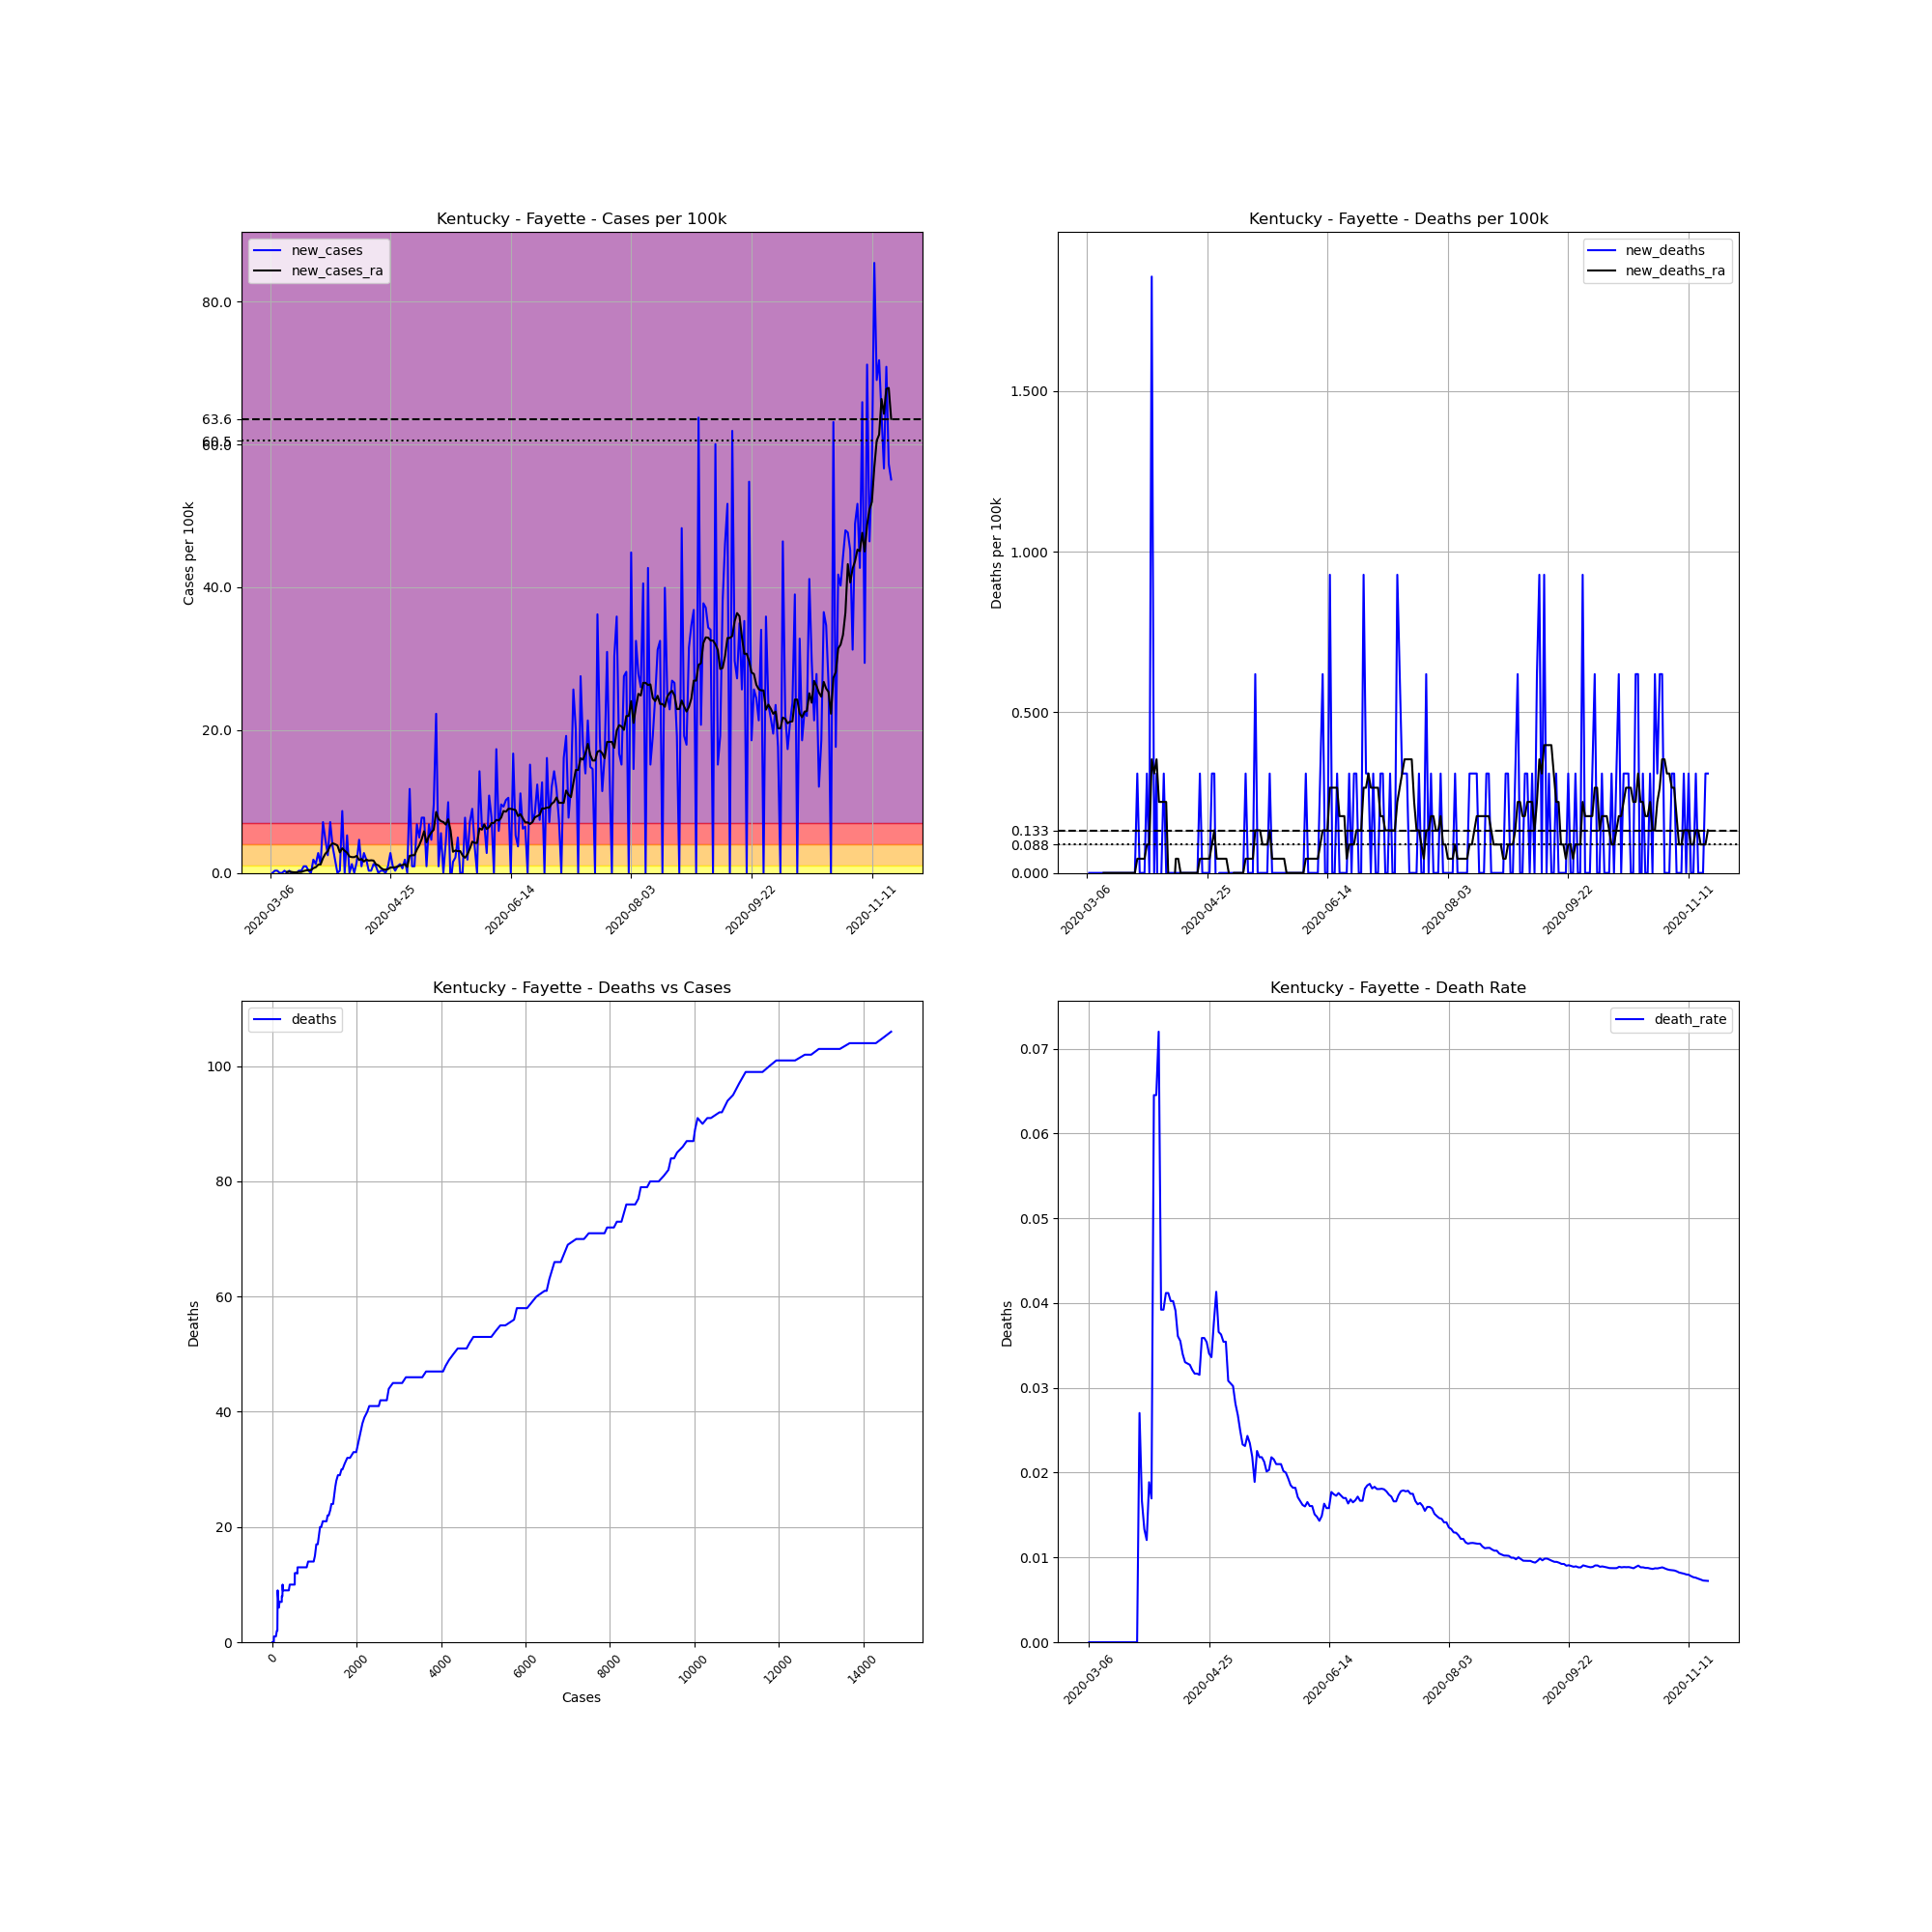

The table this chart was drawn from, first rows:
, date, county, state, fips, cases, deaths, COUNTY, STNAME, CTYNAME, POPESTIMATE2019, cases_per_100k, deaths_per_100k, death_rate, new_cases, new_deaths, new_cases_ra, new_deaths_ra
15334, 2020-03-06, Fayette, Kentucky, 21067, 1, 0, 67, Kentucky, Fayette, 323152, 0.3095, 0.0, 0.0, , , , 
15335, 2020-03-07, Fayette, Kentucky, 21067, 1, 0, 67, Kentucky, Fayette, 323152, 0.3095, 0.0, 0.0, 0.0, 0.0, , 
15336, 2020-03-08, Fayette, Kentucky, 21067, 2, 0, 67, Kentucky, Fayette, 323152, 0.6189, 0.0, 0.0, 0.3095, 0.0, , 
15337, 2020-03-09, Fayette, Kentucky, 21067, 3, 0, 67, Kentucky, Fayette, 323152, 0.9284, 0.0, 0.0, 0.3095, 0.0, , 
15338, 2020-03-10, Fayette, Kentucky, 21067, 3, 0, 67, Kentucky, Fayette, 323152, 0.9284, 0.0, 0.0, 0.0, 0.0, , 
15339, 2020-03-11, Fayette, Kentucky, 21067, 3, 0, 67, Kentucky, Fayette, 323152, 0.9284, 0.0, 0.0, 0.0, 0.0, , 
15340, 2020-03-12, Fayette, Kentucky, 21067, 4, 0, 67, Kentucky, Fayette, 323152, 1.238, 0.0, 0.0, 0.3095, 0.0, , 
15341, 2020-03-13, Fayette, Kentucky, 21067, 4, 0, 67, Kentucky, Fayette, 323152, 1.238, 0.0, 0.0, 0.0, 0.0, 0.1326, 0.0
15342, 2020-03-14, Fayette, Kentucky, 21067, 5, 0, 67, Kentucky, Fayette, 323152, 1.547, 0.0, 0.0, 0.3095, 0.0, 0.1768, 0.0
15343, 2020-03-15, Fayette, Kentucky, 21067, 5, 0, 67, Kentucky, Fayette, 323152, 1.547, 0.0, 0.0, 0.0, 0.0, 0.1326, 0.0
15344, 2020-03-16, Fayette, Kentucky, 21067, 5, 0, 67, Kentucky, Fayette, 323152, 1.547, 0.0, 0.0, 0.0, 0.0, 0.08841, 0.0
15345, 2020-03-17, Fayette, Kentucky, 21067, 5, 0, 67, Kentucky, Fayette, 323152, 1.547, 0.0, 0.0, 0.0, 0.0, 0.08841, 0.0
15346, 2020-03-18, Fayette, Kentucky, 21067, 6, 0, 67, Kentucky, Fayette, 323152, 1.857, 0.0, 0.0, 0.3095, 0.0, 0.1326, 0.0
15347, 2020-03-19, Fayette, Kentucky, 21067, 7, 0, 67, Kentucky, Fayette, 323152, 2.166, 0.0, 0.0, 0.3095, 0.0, 0.1326, 0.0
15348, 2020-03-20, Fayette, Kentucky, 21067, 10, 0, 67, Kentucky, Fayette, 323152, 3.095, 0.0, 0.0, 0.9284, 0.0, 0.2652, 0.0
15349, 2020-03-21, Fayette, Kentucky, 21067, 13, 0, 67, Kentucky, Fayette, 323152, 4.023, 0.0, 0.0, 0.9284, 0.0, 0.3537, 0.0
15350, 2020-03-22, Fayette, Kentucky, 21067, 14, 0, 67, Kentucky, Fayette, 323152, 4.332, 0.0, 0.0, 0.3095, 0.0, 0.3979, 0.0
15351, 2020-03-23, Fayette, Kentucky, 21067, 14, 0, 67, Kentucky, Fayette, 323152, 4.332, 0.0, 0.0, 0.0, 0.0, 0.3979, 0.0
15352, 2020-03-24, Fayette, Kentucky, 21067, 20, 0, 67, Kentucky, Fayette, 323152, 6.189, 0.0, 0.0, 1.857, 0.0, 0.6631, 0.0
15353, 2020-03-25, Fayette, Kentucky, 21067, 24, 0, 67, Kentucky, Fayette, 323152, 7.427, 0.0, 0.0, 1.238, 0.0, 0.7957, 0.0
15354, 2020-03-26, Fayette, Kentucky, 21067, 33, 0, 67, Kentucky, Fayette, 323152, 10.21, 0.0, 0.0, 2.785, 0.0, 1.149, 0.0
15355, 2020-03-27, Fayette, Kentucky, 21067, 37, 1, 67, Kentucky, Fayette, 323152, 11.45, 0.3095, 0.02703, 1.238, 0.3095, 1.194, 0.04421
15356, 2020-03-28, Fayette, Kentucky, 21067, 60, 1, 67, Kentucky, Fayette, 323152, 18.57, 0.3095, 0.01667, 7.117, 0.0, 2.078, 0.04421
15357, 2020-03-29, Fayette, Kentucky, 21067, 75, 1, 67, Kentucky, Fayette, 323152, 23.21, 0.3095, 0.01333, 4.642, 0.0, 2.697, 0.04421
15358, 2020-03-30, Fayette, Kentucky, 21067, 83, 1, 67, Kentucky, Fayette, 323152, 25.68, 0.3095, 0.01205, 2.476, 0.0, 3.05, 0.04421
15359, 2020-03-31, Fayette, Kentucky, 21067, 106, 2, 67, Kentucky, Fayette, 323152, 32.8, 0.6189, 0.01887, 7.117, 0.3095, 3.802, 0.08841
15360, 2020-04-01, Fayette, Kentucky, 21067, 118, 2, 67, Kentucky, Fayette, 323152, 36.52, 0.6189, 0.01695, 3.713, 0.0, 4.155, 0.08841
15361, 2020-04-02, Fayette, Kentucky, 21067, 124, 8, 67, Kentucky, Fayette, 323152, 38.37, 2.476, 0.06452, 1.857, 1.857, 4.023, 0.3537
15362, 2020-04-03, Fayette, Kentucky, 21067, 124, 8, 67, Kentucky, Fayette, 323152, 38.37, 2.476, 0.06452, 0.0, 0.0, 3.846, 0.3095
15363, 2020-04-04, Fayette, Kentucky, 21067, 125, 9, 67, Kentucky, Fayette, 323152, 38.68, 2.785, 0.072, 0.3095, 0.3095, 2.873, 0.3537
15364, 2020-04-05, Fayette, Kentucky, 21067, 153, 6, 67, Kentucky, Fayette, 323152, 47.35, 1.857, 0.03922, 8.665, -0.9284, 3.448, 0.221
15365, 2020-04-06, Fayette, Kentucky, 21067, 153, 6, 67, Kentucky, Fayette, 323152, 47.35, 1.857, 0.03922, 0.0, 0.0, 3.095, 0.221
15366, 2020-04-07, Fayette, Kentucky, 21067, 170, 7, 67, Kentucky, Fayette, 323152, 52.61, 2.166, 0.04118, 5.261, 0.3095, 2.829, 0.221
15367, 2020-04-08, Fayette, Kentucky, 21067, 170, 7, 67, Kentucky, Fayette, 323152, 52.61, 2.166, 0.04118, 0.0, 0.0, 2.299, 0.221
15368, 2020-04-09, Fayette, Kentucky, 21067, 174, 7, 67, Kentucky, Fayette, 323152, 53.84, 2.166, 0.04023, 1.238, 0.0, 2.21, -0.04421
15369, 2020-04-10, Fayette, Kentucky, 21067, 174, 7, 67, Kentucky, Fayette, 323152, 53.84, 2.166, 0.04023, 0.0, 0.0, 2.21, -0.04421
15370, 2020-04-11, Fayette, Kentucky, 21067, 179, 7, 67, Kentucky, Fayette, 323152, 55.39, 2.166, 0.03911, 1.547, 0.0, 2.387, -0.08841
15371, 2020-04-12, Fayette, Kentucky, 21067, 194, 7, 67, Kentucky, Fayette, 323152, 60.03, 2.166, 0.03608, 4.642, 0.0, 1.813, 0.04421
15372, 2020-04-13, Fayette, Kentucky, 21067, 197, 7, 67, Kentucky, Fayette, 323152, 60.96, 2.166, 0.03553, 0.9284, 0.0, 1.945, 0.04421
15373, 2020-04-14, Fayette, Kentucky, 21067, 206, 7, 67, Kentucky, Fayette, 323152, 63.75, 2.166, 0.03398, 2.785, 0.0, 1.591, 3.172065784643304e-17
15374, 2020-04-15, Fayette, Kentucky, 21067, 212, 7, 67, Kentucky, Fayette, 323152, 65.6, 2.166, 0.03302, 1.857, 0.0, 1.857, 3.172065784643304e-17
15375, 2020-04-16, Fayette, Kentucky, 21067, 213, 7, 67, Kentucky, Fayette, 323152, 65.91, 2.166, 0.03286, 0.3095, 0.0, 1.724, 3.172065784643304e-17
15376, 2020-04-17, Fayette, Kentucky, 21067, 214, 7, 67, Kentucky, Fayette, 323152, 66.22, 2.166, 0.03271, 0.3095, 0.0, 1.768, 3.172065784643304e-17
15377, 2020-04-18, Fayette, Kentucky, 21067, 218, 7, 67, Kentucky, Fayette, 323152, 67.46, 2.166, 0.03211, 1.238, 0.0, 1.724, 3.172065784643304e-17
15378, 2020-04-19, Fayette, Kentucky, 21067, 221, 7, 67, Kentucky, Fayette, 323152, 68.39, 2.166, 0.03167, 0.9284, 0.0, 1.194, 3.172065784643304e-17
15379, 2020-04-20, Fayette, Kentucky, 21067, 221, 7, 67, Kentucky, Fayette, 323152, 68.39, 2.166, 0.03167, 0.0, 0.0, 1.061, 3.172065784643304e-17
15380, 2020-04-21, Fayette, Kentucky, 21067, 222, 7, 67, Kentucky, Fayette, 323152, 68.7, 2.166, 0.03153, 0.3095, 0.0, 0.7073, 3.172065784643304e-17
15381, 2020-04-22, Fayette, Kentucky, 21067, 223, 8, 67, Kentucky, Fayette, 323152, 69.01, 2.476, 0.03587, 0.3095, 0.3095, 0.4863, 0.04421
15382, 2020-04-23, Fayette, Kentucky, 21067, 223, 8, 67, Kentucky, Fayette, 323152, 69.01, 2.476, 0.03587, 0.0, 0.0, 0.4421, 0.04421
15383, 2020-04-24, Fayette, Kentucky, 21067, 226, 8, 67, Kentucky, Fayette, 323152, 69.94, 2.476, 0.0354, 0.9284, 0.0, 0.5305, 0.04421
15384, 2020-04-25, Fayette, Kentucky, 21067, 235, 8, 67, Kentucky, Fayette, 323152, 72.72, 2.476, 0.03404, 2.785, 0.0, 0.7515, 0.04421
15385, 2020-04-26, Fayette, Kentucky, 21067, 238, 8, 67, Kentucky, Fayette, 323152, 73.65, 2.476, 0.03361, 0.9284, 0.0, 0.7515, 0.04421
15386, 2020-04-27, Fayette, Kentucky, 21067, 239, 9, 67, Kentucky, Fayette, 323152, 73.96, 2.785, 0.03766, 0.3095, 0.3095, 0.7957, 0.08841
15387, 2020-04-28, Fayette, Kentucky, 21067, 242, 10, 67, Kentucky, Fayette, 323152, 74.89, 3.095, 0.04132, 0.9284, 0.3095, 0.8841, 0.1326
15388, 2020-04-29, Fayette, Kentucky, 21067, 246, 9, 67, Kentucky, Fayette, 323152, 76.13, 2.785, 0.03659, 1.238, -0.3095, 1.017, 0.04421
15389, 2020-04-30, Fayette, Kentucky, 21067, 248, 9, 67, Kentucky, Fayette, 323152, 76.74, 2.785, 0.03629, 0.6189, 0.0, 1.105, 0.04421
15390, 2020-05-01, Fayette, Kentucky, 21067, 254, 9, 67, Kentucky, Fayette, 323152, 78.6, 2.785, 0.03543, 1.857, 0.0, 1.238, 0.04421
15391, 2020-05-02, Fayette, Kentucky, 21067, 254, 9, 67, Kentucky, Fayette, 323152, 78.6, 2.785, 0.03543, 0.0, 0.0, 0.8399, 0.04421
15392, 2020-05-03, Fayette, Kentucky, 21067, 292, 9, 67, Kentucky, Fayette, 323152, 90.36, 2.785, 0.03082, 11.76, 0.0, 2.387, 0.04421
15393, 2020-05-04, Fayette, Kentucky, 21067, 295, 9, 67, Kentucky, Fayette, 323152, 91.29, 2.785, 0.03051, 0.9284, 0.0, 2.476, 3.172065784643304e-17
... 199 more rows
